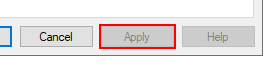
Task: VF.ProcessingAD
Workflow: ClickApplyProperties

Step 1: click in window '*Properties' (mmc.exe)

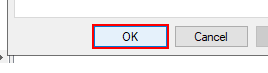
Step 2: click in window '*Properties' (mmc.exe)
